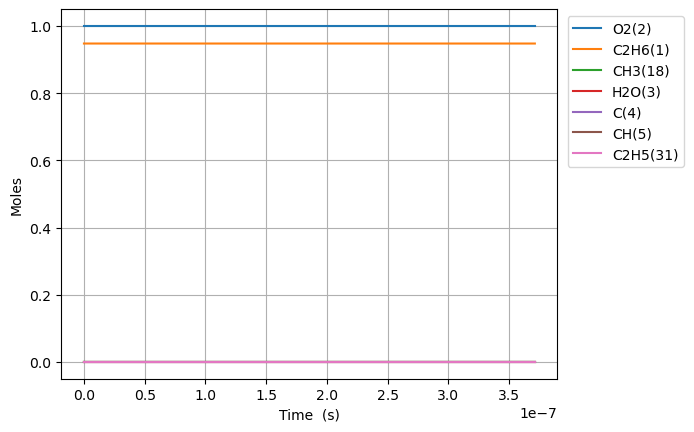

The file beside this chart, header and first rows:
Time (s), Volume (m^3), N2, Ne, C2H6(1), O2(2), H2O(3), C(4), CH(5), CH3(18), C2H5(31)
0.0, 0.4341, 3.76, 0.0, 0.9476, 1.0, 0.0, 0.0, 0.0, 0.0, 0.0
2.2777395161313282e-18, 0.4341, 3.76, 0.0, 0.9476, 1.0, 0.0, 0.0, 0.0, 1.5000000000000005e-16, 0.0
6.377670645167719e-18, 0.4341, 3.76, 0.0, 0.9476, 1.0, 0.0, 0.0, 0.0, 4.199999999999999e-16, 0.0
1.4577532903240502e-17, 0.4341, 3.76, 0.0, 0.9476, 1.0, 0.0, 0.0, 0.0, 9.599999999999998e-16, 0.0
3.0977257419386064e-17, 0.4341, 3.76, 0.0, 0.9476, 1.0, 0.0, 0.0, 0.0, 2.0399999999999984e-15, 0.0
6.37767064516772e-17, 0.4341, 3.76, 0.0, 0.9476, 1.0, 0.0, 0.0, 0.0, 4.199999999999994e-15, 0.0
1.2937560451625945e-16, 0.4341, 3.76, 0.0, 0.9476, 1.0, 0.0, 0.0, 0.0, 8.519999999999976e-15, 0.0
2.6057340064542395e-16, 0.4341, 3.76, 0.0, 0.9476, 1.0, 0.0, 0.0, 0.0, 1.71599999999999e-14, 0.0
5.229689929037529e-16, 0.4341, 3.76, 0.0, 0.9476, 1.0, 0.0, 0.0, 0.0, 3.443999999999958e-14, 0.0
1.0477601774204109e-15, 0.4341, 3.76, 0.0, 0.9476, 1.0, 0.0, 0.0, 0.0, 6.899999999999832e-14, 0.0
2.097342546453727e-15, 0.4341, 3.76, 0.0, 0.9476, 1.0, 0.0, 0.0, 0.0, 1.3811999999999328e-13, 0.0
4.196507284520359e-15, 0.4341, 3.76, 0.0, 0.9476, 1.0, 0.0, 0.0, 0.0, 2.763599999999731e-13, 0.0
8.394836760653623e-15, 0.4341, 3.76, 0.0, 0.9476, 1.0, 0.0, 0.0, 0.0, 5.528399999998925e-13, 0.0
1.679149571292015e-14, 0.4341, 3.76, 0.0, 0.9476, 1.0, 0.0, 0.0, 0.0, 1.1057999999995696e-12, 0.0
3.3584813617453205e-14, 0.4341, 3.76, 0.0, 0.9476, 1.0, 0.0, 0.0, 0.0, 2.211719999998279e-12, 0.0
6.717144942651931e-14, 0.4341, 3.76, 0.0, 0.9476, 1.0, 0.0, 0.0, 0.0, 4.423559999993116e-12, 0.0
1.3434472104465153e-13, 0.4341, 3.76, 0.0, 0.9476, 1.0, 0.0, 0.0, 0.0, 8.847239999972466e-12, 0.0
2.68691264280916e-13, 0.4341, 3.76, 0.0, 0.9476, 1.0, 0.0, 0.0, 0.0, 1.769459999988986e-11, 0.0
5.373843507534449e-13, 0.4341, 3.76, 0.0, 0.9476, 1.0, 0.0, 0.0, 0.0, 3.538931999955944e-11, 0.0
1e-12, 0.4341, 3.76, 0.0, 0.9476, 1.0, 0.0, 0.0, 0.0, 6.585476474991106e-11, 0.0
1.0747705236985026e-12, 0.4341, 3.76, 0.0, 0.9476, 1.0, 0.0, 0.0, 0.0, 7.07787599982377e-11, 0.0
2.149542869588618e-12, 0.4341, 3.76, 0.0, 0.9476, 1.0, 0.0, 0.0, 0.0, 1.415576399929504e-10, 0.0
4.299087561368849e-12, 0.4341, 3.76, 0.0, 0.9476, 1.0, 0.0, 0.0, 0.0, 2.8311539997179845e-10, 0.0
8.598176944929312e-12, 0.4341, 3.76, 0.0, 0.9476, 1.0, 0.0, 0.0, 0.0, 5.662309198871689e-10, 0.0
1e-11, 0.4341, 3.76, 0.0, 0.9476, 1.0, 0.0, 0.0, 0.0, 6.585476473468436e-10, 0.0
1.7196355712050237e-11, 0.4341, 3.76, 0.0, 0.9476, 1.0, 0.0, 0.0, 0.0, 1.132461959548476e-09, 0.0
3.439271324629209e-11, 0.4341, 3.76, 0.0, 0.9476, 1.0, 0.0, 0.0, 0.0, 2.2649240381923087e-09, 0.0
6.878542831477579e-11, 0.4341, 3.76, 0.0, 0.9476, 1.0, 0.0, 0.0, 0.0, 4.52984819275647e-09, 0.0
9.999999999999999e-11, 0.4341, 3.76, 0.0, 0.9476, 1.0, 0.0, 0.0, 0.0, 6.585476457997813e-09, 0.0
1.3757085845174317e-10, 0.4341, 3.76, 0.0, 0.9476, 1.0, 0.0, 0.0, 0.0, 9.059696490923761e-09, 0.0
2.7514171872567797e-10, 0.4341, 3.76, 0.0, 0.9476, 1.0, 0.0, 0.0, 0.0, 1.8119393042878093e-08, 0.0
5.502834392735476e-10, 0.4341, 3.76, 0.0, 0.9476, 1.0, 0.0, 0.0, 0.0, 3.6238785964976805e-08, 0.0
8.254251598214171e-10, 0.4341, 3.76, 0.0, 0.9476, 1.0, 0.0, 0.0, 0.0, 5.435817869954692e-08, 0.0
9.999999999999999e-10, 0.4341, 3.76, 0.0, 0.9476, 1.0, 0.0, 0.0, 0.0, 6.58547631361107e-08, 0.0
1.3757086009171563e-09, 0.4341, 3.76, 0.0, 0.9476, 1.0, 0.0, 0.0, 0.0, 9.059696338426102e-08, 0.0
1.9259920420128955e-09, 0.4341, 3.76, 0.0, 0.9476, 1.0, 0.0, 0.0, 0.0, 1.268357472388e-07, 0.0
2.4762754831086347e-09, 0.4341, 3.76, 0.0, 0.9476, 1.0, 0.0, 0.0, 0.0, 1.6307453021741473e-07, 0.0
3.576842365300113e-09, 0.4341, 3.76, 0.0, 0.9476, 1.0, 0.0, 0.0, 0.0, 2.3555209393964246e-07, 0.0
5.77797612968307e-09, 0.4341, 3.76, 0.0, 0.9476, 1.0, 0.0, 0.0, 0.0, 3.805072087807034e-07, 0.0
7.979109894066026e-09, 0.4341, 3.76, 0.0, 0.9476, 1.0, 0.0, 0.0, 0.0, 5.254623049361989e-07, 0.0
9.999999999999999e-09, 0.4341, 3.76, 0.0, 0.9476, 1.0, 0.0, 0.0, 0.0, 6.585474823855317e-07, 0.0
1.0180243658448983e-08, 0.4341, 3.76, 0.0, 0.9476, 1.0, 0.0, 0.0, 0.0, 6.704173794201174e-07, 0.0
1.4582511187214897e-08, 0.4341, 3.76, 0.0, 0.9476, 1.0, 0.0, 0.0, 0.0, 9.60327447680156e-07, 0.0
1.854455196310422e-08, 0.4341, 3.76, 0.0, 0.9476, 1.0, 0.0, 0.0, 0.0, 1.2212464052808725e-06, 0.0
2.250659273899354e-08, 0.4341, 3.76, 0.0, 0.9476, 1.0, 0.0, 0.0, 0.0, 1.4821652460043892e-06, 0.0
2.6468633514882863e-08, 0.4341, 3.76, 0.0, 0.9476, 1.0, 0.0, 0.0, 0.0, 1.7430839535747904e-06, 0.0
3.043067429077218e-08, 0.4341, 3.76, 0.0, 0.9476, 1.0, 0.0, 0.0, 0.0, 2.004002511037484e-06, 0.0
3.8354755842550826e-08, 0.4341, 3.76, 0.0, 0.9476, 1.0, 0.0, 0.0, 0.0, 2.525839114823593e-06, 0.0
4.627883739432947e-08, 0.4341, 3.76, 0.0, 0.9476, 1.0, 0.0, 0.0, 0.0, 3.0476749219019538e-06, 0.0
5.4202918946108114e-08, 0.4341, 3.76, 0.0, 0.9476, 1.0, 0.0, 0.0, 0.0, 3.56950978927334e-06, 0.0
7.005108204966541e-08, 0.4341, 3.76, 0.0, 0.9476, 1.0, 0.0, 0.0, 0.0, 4.613176154661041e-06, 0.0
8.58992451532227e-08, 0.4341, 3.76, 0.0, 0.9476, 1.0, 0.0, 0.0, 0.0, 5.656837111027471e-06, 0.0
9.999999999999998e-08, 0.4341, 3.76, 0.0, 0.9476, 1.0, 0.0, 0.0, 0.0, 6.58541925250761e-06, 0.0
1.1759557136033727e-07, 0.4341, 3.76, 0.0, 0.9476, 1.0, 0.0, 0.0, 0.0, 7.744138436561215e-06, 0.0
1.4929189756745186e-07, 0.4341, 3.76, 0.0, 0.9476, 1.0, 0.0, 0.0, 0.0, 9.831405023292509e-06, 0.0
1.8098822377456644e-07, 0.4341, 3.76, 0.0, 0.9476, 1.0, 0.0, 0.0, 0.0, 1.191862813262525e-05, 0.0
2.443808761887956e-07, 0.4341, 3.76, 0.0, 0.9476, 1.0, 0.0, 0.0, 0.0, 1.6092908963630348e-05, 0.0
3.7116618101725393e-07, 0.4341, 3.76, 0.0, 0.9476, 1.0, 0.0, 0.0, 0.0, 2.4440564432144215e-05, 0.0
